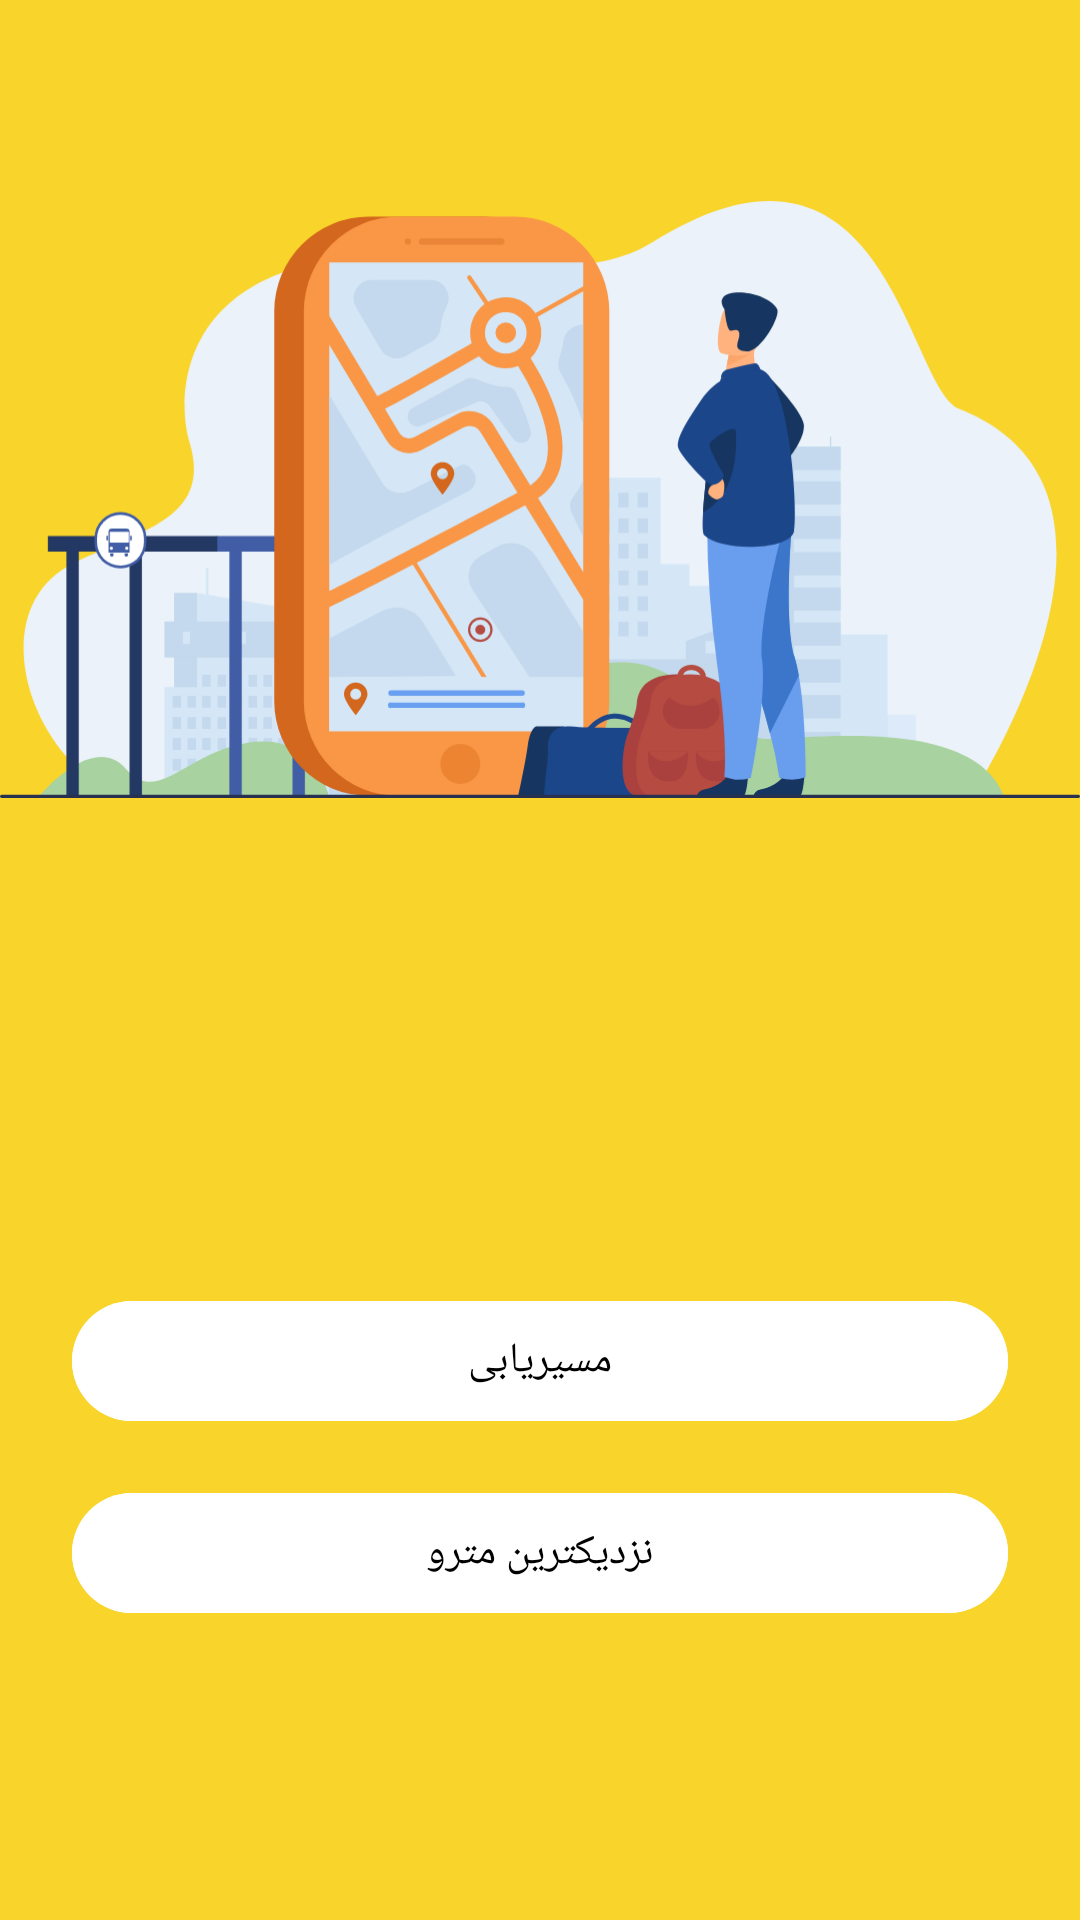

The Android layout XML behind this screen, and the referenced resources:
<!-- AndroidManifest.xml: application theme Theme.MetroYab -->
<!-- res/layout/fragment_home.xml -->
<?xml version="1.0" encoding="utf-8"?>
<layout xmlns:app="http://schemas.android.com/apk/res-auto"
    xmlns:tools="http://schemas.android.com/tools"
    xmlns:android="http://schemas.android.com/apk/res/android">

<androidx.constraintlayout.widget.ConstraintLayout
    android:layout_width="match_parent"
    android:layout_height="match_parent"
    tools:context=".presentation.ui.home.HomeFragment"
    android:background="@color/main_color">


    <androidx.appcompat.widget.AppCompatImageView
        android:id="@+id/appCompatImageView"
        android:layout_width="wrap_content"
        android:layout_height="wrap_content"
        android:layout_marginTop="16dp"
        android:src="@mipmap/ic_launcher"
        app:layout_constraintEnd_toEndOf="parent"
        app:layout_constraintStart_toStartOf="parent"
        app:layout_constraintTop_toTopOf="parent" />

    <androidx.appcompat.widget.AppCompatImageView
        android:id="@+id/appCompatImageView2"
        android:layout_width="match_parent"
        android:layout_height="wrap_content"
        android:layout_marginTop="50dp"
        android:src="@drawable/group_33"
        app:layout_constraintEnd_toEndOf="parent"
        app:layout_constraintStart_toStartOf="parent"
        app:layout_constraintTop_toBottomOf="@+id/appCompatImageView" />


    <com.google.android.material.button.MaterialButton
        android:id="@+id/btn_routing"
        android:layout_width="match_parent"
        android:layout_height="wrap_content"
        android:layout_marginStart="24dp"
        android:layout_marginEnd="24dp"
        android:backgroundTint="@color/white"
        android:fontFamily="@font/iran_yekan_bold"
        android:text="مسیریابی"
        android:textColor="@color/black"
        app:layout_constraintBottom_toBottomOf="parent"
        app:layout_constraintEnd_toEndOf="parent"
        app:layout_constraintStart_toStartOf="parent"
        app:layout_constraintTop_toBottomOf="@+id/appCompatImageView2" />

    <com.google.android.material.button.MaterialButton
        android:id="@+id/btn_nearest_metro"
        android:layout_width="match_parent"
        android:layout_height="wrap_content"
        android:layout_marginStart="24dp"
        android:layout_marginTop="16dp"
        android:layout_marginEnd="24dp"
        android:backgroundTint="@color/white"
        android:fontFamily="@font/iran_yekan_bold"
        android:text="نزدیکترین مترو"
        android:textColor="@color/black"
        app:layout_constraintEnd_toEndOf="parent"
        app:layout_constraintStart_toStartOf="parent"
        app:layout_constraintTop_toBottomOf="@+id/btn_routing" />

</androidx.constraintlayout.widget.ConstraintLayout>

</layout>
<!-- resources referenced by this layout -->
<resources>
  <color name="black">#FF000000</color>
  <color name="main_color">#F9D42B</color>
  <color name="white">#FFFFFFFF</color>
  <!-- drawable group_33: vector/xml drawable (drawable, 40925 chars, omitted) -->
  <style name="Theme.MetroYab" parent="Base.Theme.MetroYab" />
  <style name="Base.Theme.MetroYab" parent="Theme.Material3.DayNight.NoActionBar">
          
           <item name="colorPrimary">@color/main_color</item>
      </style>
</resources>
